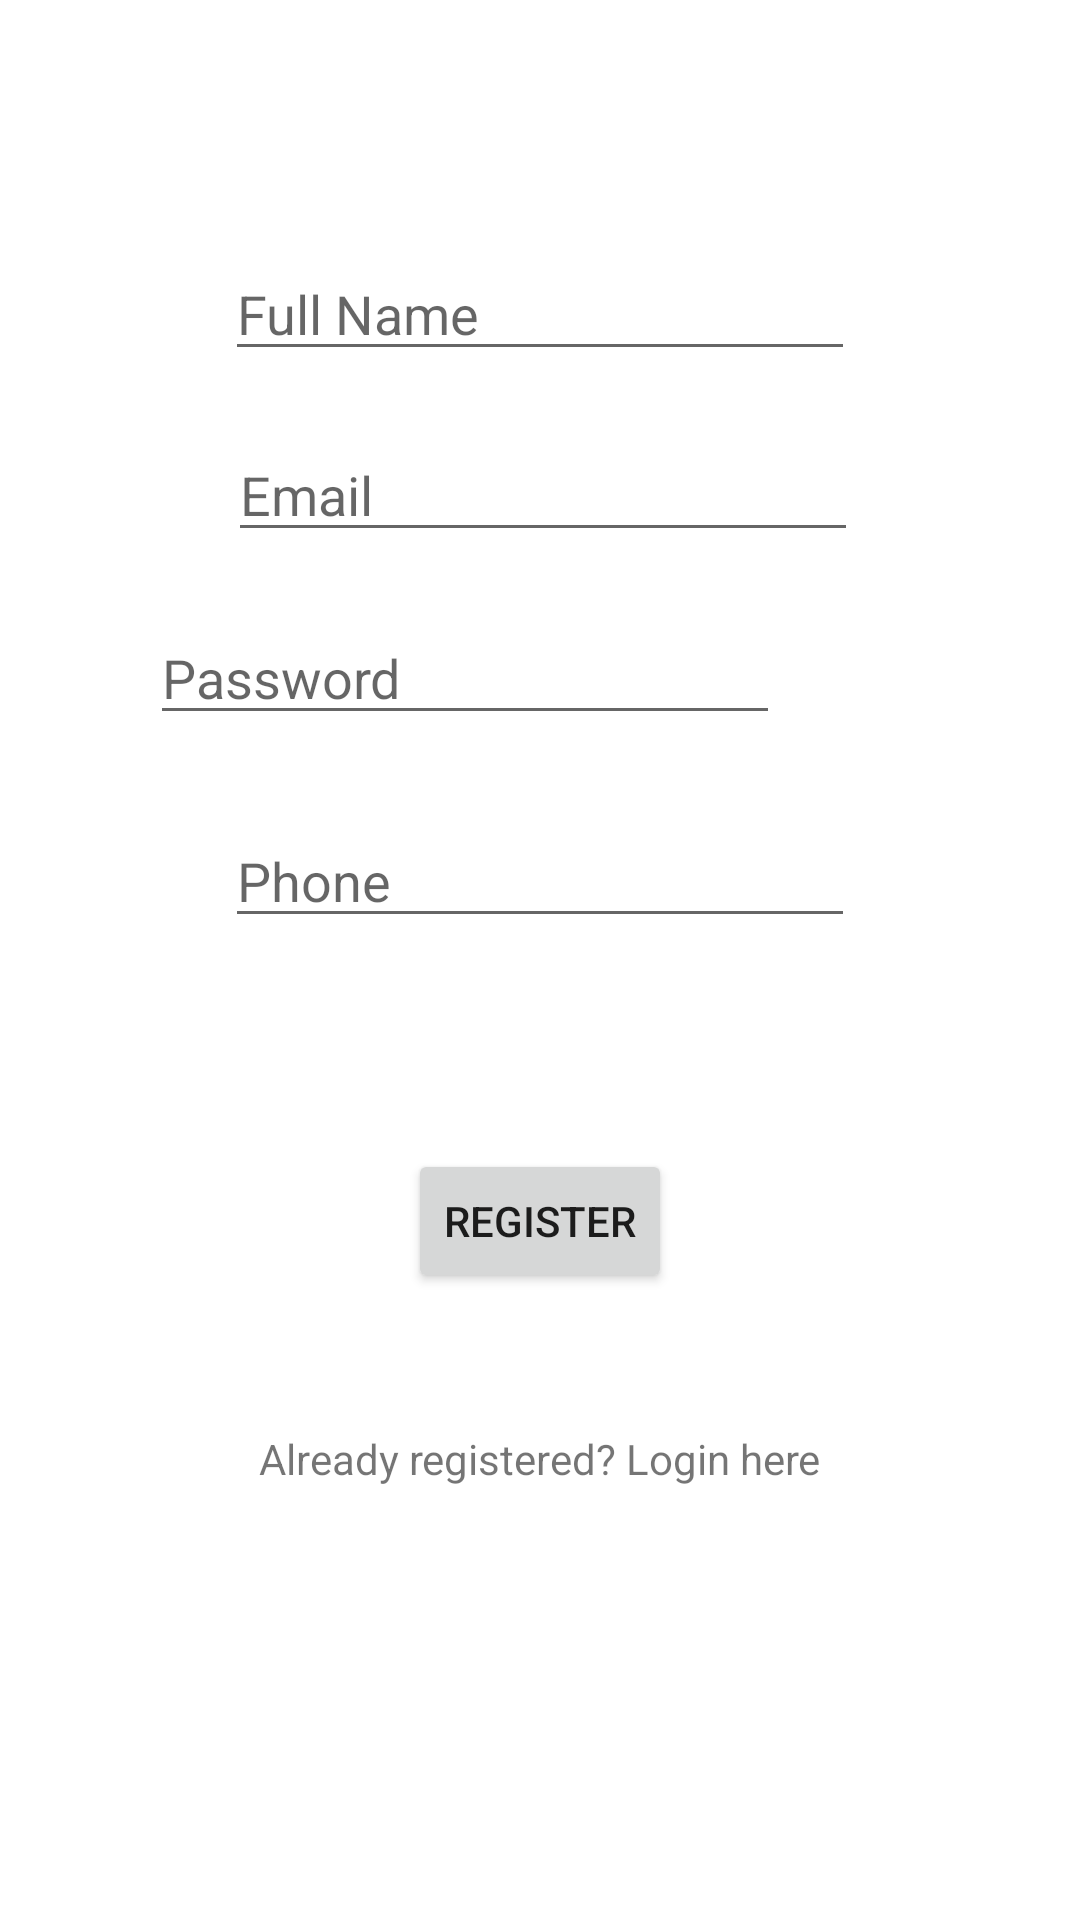

Reconstruct the res/layout file that produces this screen, plus the resources it refers to.
<!-- AndroidManifest.xml: application theme Theme.BetterSkin -->
<!-- res/layout/activity_register.xml -->
<?xml version="1.0" encoding="utf-8"?>
<androidx.constraintlayout.widget.ConstraintLayout xmlns:android="http://schemas.android.com/apk/res/android"
    xmlns:app="http://schemas.android.com/apk/res-auto"
    xmlns:tools="http://schemas.android.com/tools"
    android:layout_width="match_parent"
    android:layout_height="match_parent"
    tools:context=".Register">


    <TextView
        android:id="@+id/createNewAccount"
        android:layout_width="wrap_content"
        android:layout_height="wrap_content"
        android:layout_marginTop="82dp"
        android:layout_marginBottom="630dp"
        android:text="Create New Account"
        android:textSize="30dp"
        app:layout_constraintBottom_toBottomOf="parent"
        app:layout_constraintEnd_toEndOf="parent"
        app:layout_constraintStart_toStartOf="parent"
        app:layout_constraintTop_toTopOf="parent" />

    <EditText
        android:id="@+id/fullNameInput"
        android:layout_width="wrap_content"
        android:layout_height="wrap_content"
        android:layout_marginTop="40dp"
        android:layout_marginBottom="500dp"
        android:ems="10"
        android:inputType="textPersonName"
        android:hint="Full Name"
        app:layout_constraintBottom_toBottomOf="parent"
        app:layout_constraintEnd_toEndOf="parent"
        app:layout_constraintStart_toStartOf="parent"
        app:layout_constraintTop_toBottomOf="@+id/createNewAccount" />

    <EditText
        android:id="@+id/passwordInput"
        android:layout_width="wrap_content"
        android:layout_height="wrap_content"
        android:layout_marginStart="100dp"
        android:layout_marginEnd="100dp"
        android:layout_marginBottom="322dp"
        android:ems="10"
        android:hint="Password"
        android:inputType="textPassword"
        app:layout_constraintBottom_toBottomOf="parent"
        app:layout_constraintEnd_toEndOf="parent"
        app:layout_constraintHorizontal_bias="1.0"
        app:layout_constraintStart_toStartOf="parent"
        app:layout_constraintTop_toBottomOf="@+id/emailInput"
        app:layout_constraintVertical_bias="0.213" />

    <EditText
        android:id="@+id/emailInput"
        android:layout_width="wrap_content"
        android:layout_height="wrap_content"
        android:layout_marginBottom="413dp"
        android:ems="10"
        android:hint="Email"
        android:inputType="textEmailAddress"
        app:layout_constraintBottom_toBottomOf="parent"
        app:layout_constraintEnd_toEndOf="parent"
        app:layout_constraintHorizontal_bias="0.507"
        app:layout_constraintStart_toStartOf="parent"
        app:layout_constraintTop_toBottomOf="@+id/fullNameInput"
        app:layout_constraintVertical_bias="0.305" />

    <EditText
        android:id="@+id/phoneInput"
        android:layout_width="wrap_content"
        android:layout_height="wrap_content"
        android:layout_marginBottom="240dp"
        android:ems="10"
        android:inputType="phone"
        android:hint="Phone"
        app:layout_constraintBottom_toBottomOf="parent"
        app:layout_constraintEnd_toEndOf="parent"
        app:layout_constraintStart_toStartOf="parent"
        app:layout_constraintTop_toBottomOf="@+id/emailInput" />

    <Button
        android:id="@+id/registerButton"
        android:layout_width="wrap_content"
        android:layout_height="wrap_content"
        android:layout_marginBottom="139dp"
        android:text="Register"
        app:layout_constraintBottom_toBottomOf="parent"
        app:layout_constraintEnd_toEndOf="parent"
        app:layout_constraintStart_toStartOf="parent"
        app:layout_constraintTop_toBottomOf="@+id/phoneInput" />

    <TextView
        android:id="@+id/goToLogin"
        android:layout_width="wrap_content"
        android:layout_height="wrap_content"
        android:layout_marginBottom="99dp"
        android:text="Already registered? Login here"
        app:layout_constraintBottom_toBottomOf="parent"
        app:layout_constraintEnd_toEndOf="parent"
        app:layout_constraintStart_toStartOf="parent"
        app:layout_constraintTop_toBottomOf="@+id/registerButton" />

    <ProgressBar
        android:id="@+id/progressBar"
        style="?android:attr/progressBarStyle"
        android:layout_width="wrap_content"
        android:layout_height="wrap_content"
        android:layout_marginTop="32dp"
        android:layout_marginBottom="51dp"
        android:visibility="invisible"
        app:layout_constraintBottom_toBottomOf="parent"
        app:layout_constraintEnd_toEndOf="parent"
        app:layout_constraintStart_toStartOf="parent"
        app:layout_constraintTop_toBottomOf="@+id/goToLogin" />
</androidx.constraintlayout.widget.ConstraintLayout>
<!-- resources referenced by this layout -->
<resources>
  <style name="Theme.BetterSkin" parent="Theme.MaterialComponents.DayNight.NoActionBar">
          
          <item name="colorPrimary">@color/logo_color</item>
          <item name="colorPrimaryVariant">@color/darker_primary_color</item>
          <item name="colorOnPrimary">@color/white</item>
          
          <item name="colorSecondary">@color/teal_200</item>
          <item name="colorSecondaryVariant">@color/teal_700</item>
          <item name="colorOnSecondary">@color/black</item>
          
          <item name="android:statusBarColor" tools:targetApi="l">?attr/colorPrimaryVariant</item>
          
      </style>
  <color name="logo_color">#D39DAD</color>
  <color name="darker_primary_color">#c97b92</color>
  <color name="white">#FFFFFFFF</color>
  <color name="teal_200">#FF03DAC5</color>
  <color name="teal_700">#FF018786</color>
  <color name="black">#FF000000</color>
</resources>
